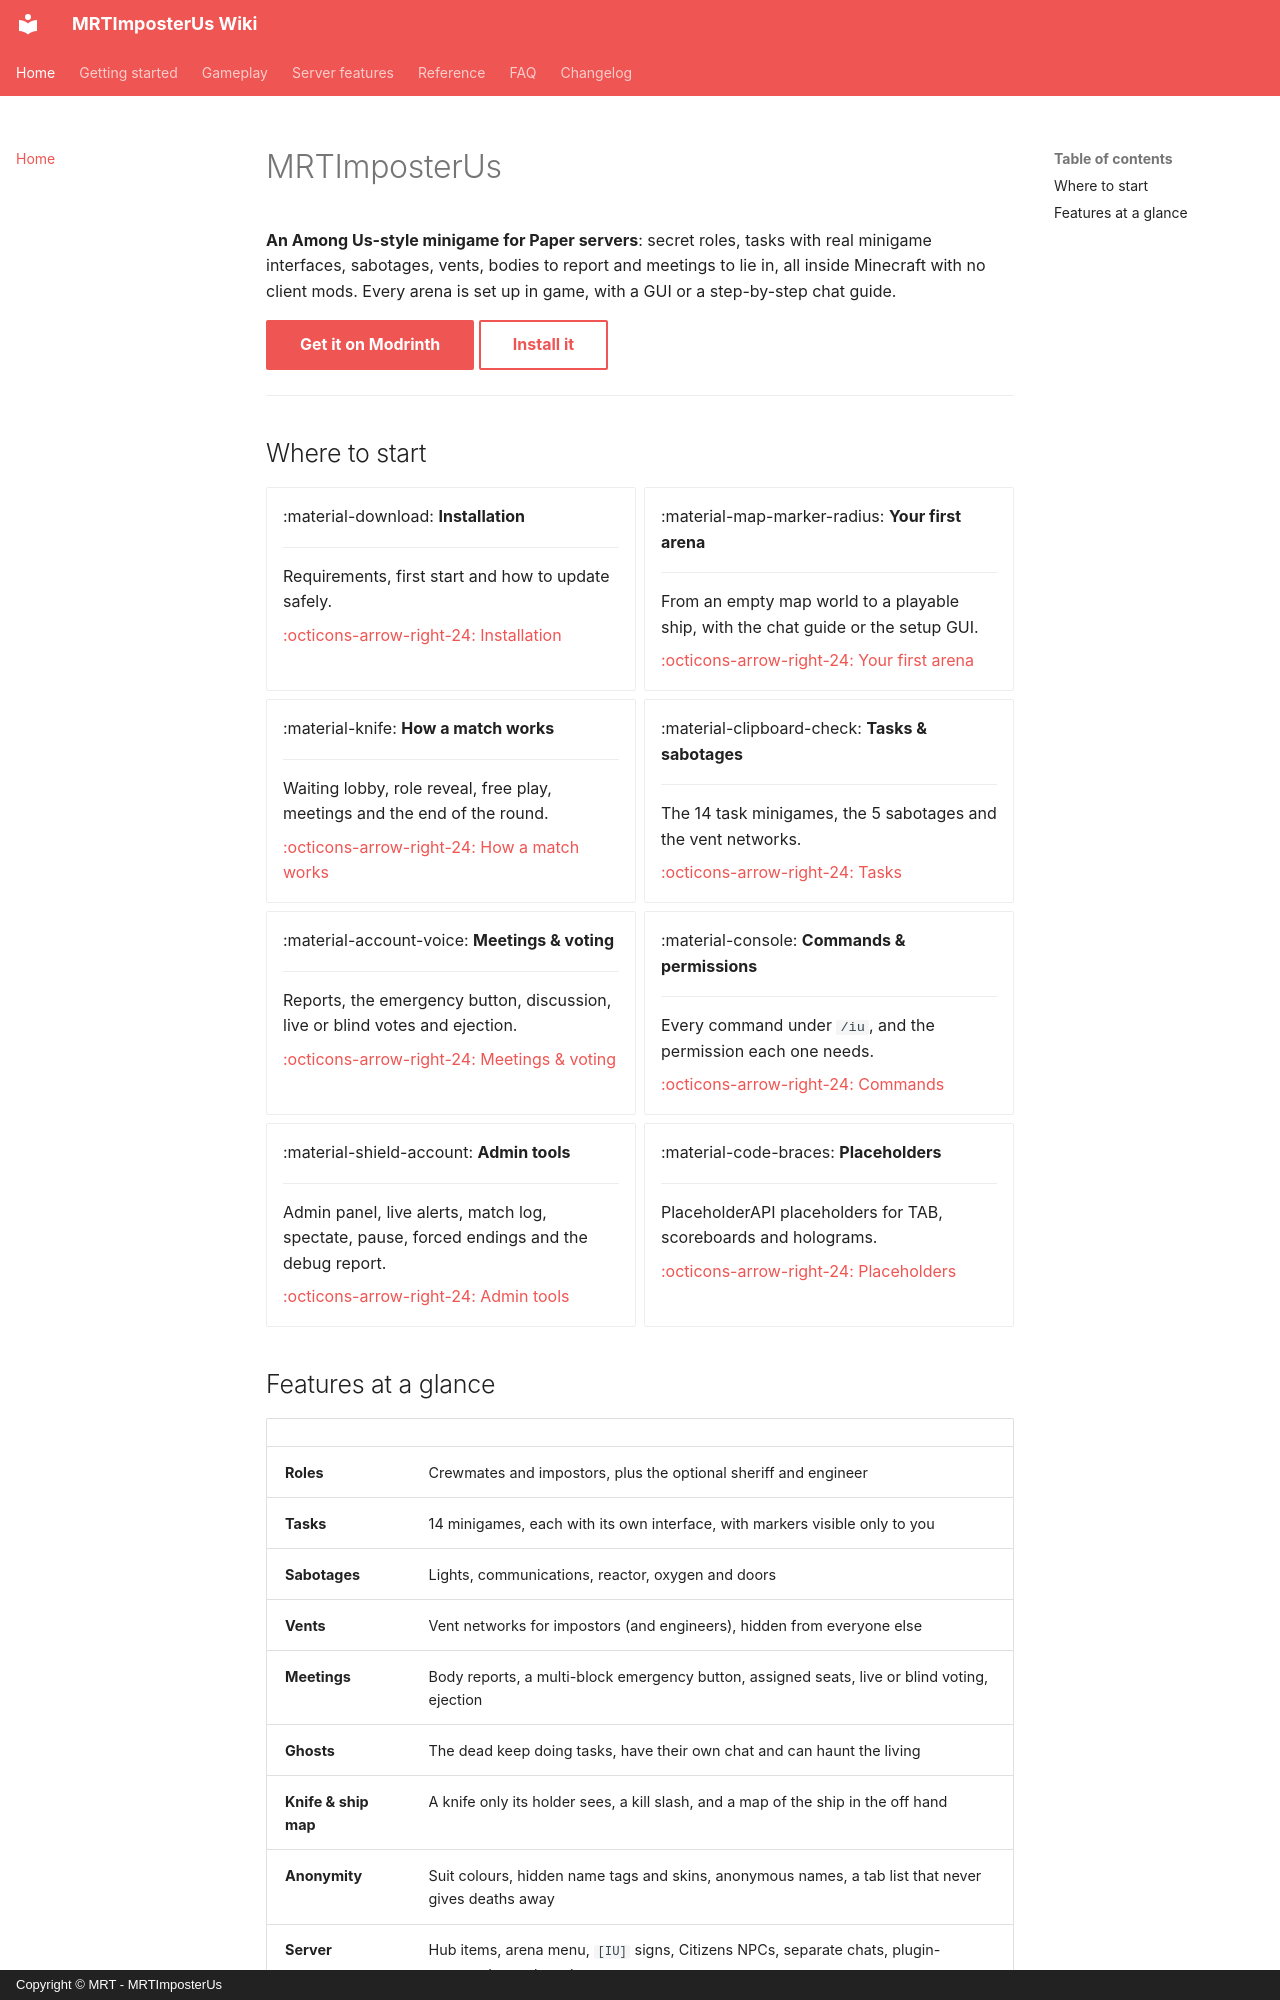

repository: Giuseppe-Marco/mrtimposterus-wiki · page: index.html · generator: mkdocs · copyright: Copyright © MRT - MRTImposterUs

# MRTImposterUs

**An Among Us-style minigame for Paper servers**: secret roles, tasks with real minigame interfaces, sabotages, vents, bodies to report and meetings to lie in, all inside Minecraft with no client mods. Every arena is set up in game, with a GUI or a step-by-step chat guide.

[Get it on Modrinth](https://modrinth.com/plugin/mrtimposterus){ .md-button .md-button--primary }
[Install it](getting-started/installation.md){ .md-button }

---

## Where to start

<div class="grid cards" markdown>

-   :material-download: **Installation**

    ---

    Requirements, first start and how to update safely.

    [:octicons-arrow-right-24: Installation](getting-started/installation.md)

-   :material-map-marker-radius: **Your first arena**

    ---

    From an empty map world to a playable ship, with the chat guide or the setup GUI.

    [:octicons-arrow-right-24: Your first arena](getting-started/first-arena.md)

-   :material-knife: **How a match works**

    ---

    Waiting lobby, role reveal, free play, meetings and the end of the round.

    [:octicons-arrow-right-24: How a match works](gameplay/match.md)

-   :material-clipboard-check: **Tasks & sabotages**

    ---

    The 14 task minigames, the 5 sabotages and the vent networks.

    [:octicons-arrow-right-24: Tasks](gameplay/tasks.md)

-   :material-account-voice: **Meetings & voting**

    ---

    Reports, the emergency button, discussion, live or blind votes and ejection.

    [:octicons-arrow-right-24: Meetings & voting](gameplay/meetings.md)

-   :material-console: **Commands & permissions**

    ---

    Every command under `/iu`, and the permission each one needs.

    [:octicons-arrow-right-24: Commands](reference/commands.md)

-   :material-shield-account: **Admin tools**

    ---

    Admin panel, live alerts, match log, spectate, pause, forced endings and the debug report.

    [:octicons-arrow-right-24: Admin tools](reference/admin-tools.md)

-   :material-code-braces: **Placeholders**

    ---

    PlaceholderAPI placeholders for TAB, scoreboards and holograms.

    [:octicons-arrow-right-24: Placeholders](reference/placeholders.md)

</div>
